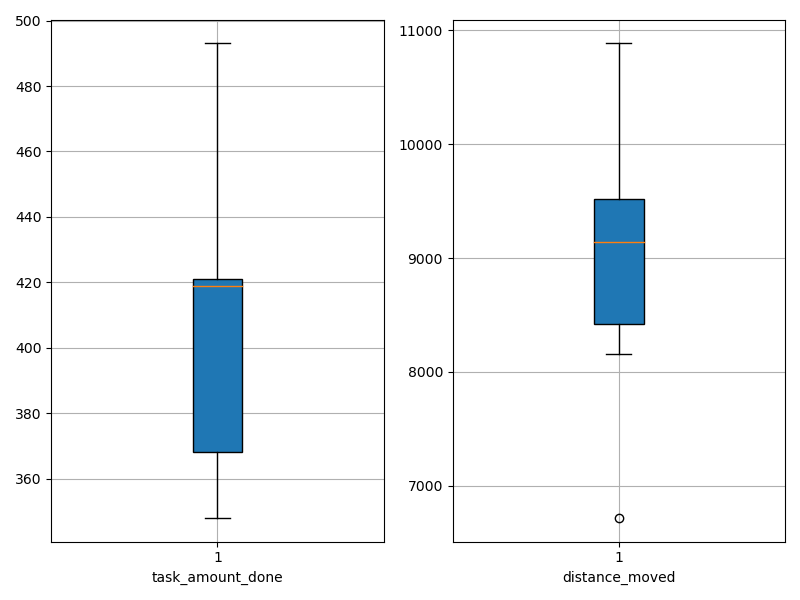

The data file committed next to this chart (first rows):
agent_id, task_amount_done, distance_moved
0, 421.0, 9802
1, 349.0, 9053
2, 422.0, 9237
3, 493.0, 9556
4, 419.0, 8581
5, 416.0, 6719
6, 419.0, 8363
7, 421.0, 8161
8, 348.0, 9401
9, 352.0, 10883
